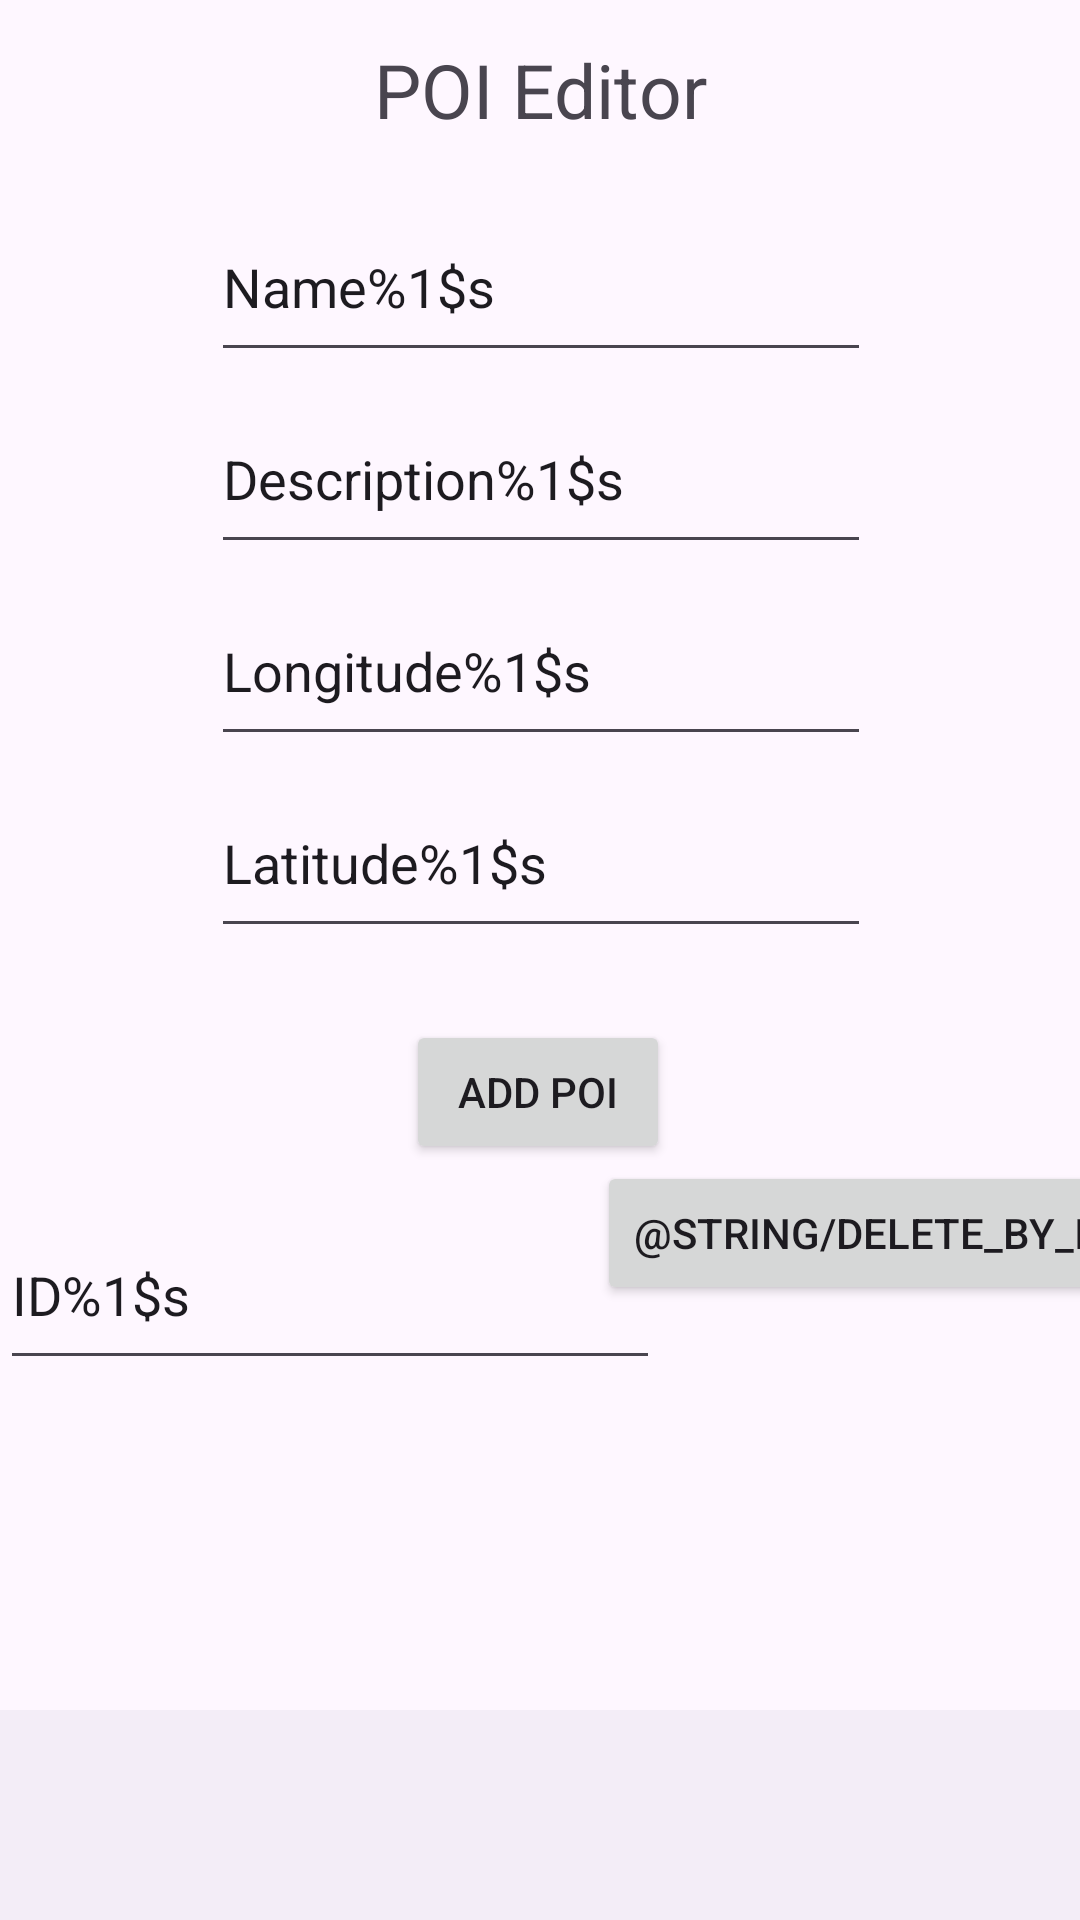

Here is an Android app screen rendered from its layout file. Give the layout XML and the strings, colors and styles it references.
<!-- AndroidManifest.xml: application theme Theme.MyArea -->
<!-- res/layout/activity_database.xml -->
<?xml version="1.0" encoding="utf-8"?>
<androidx.constraintlayout.widget.ConstraintLayout xmlns:android="http://schemas.android.com/apk/res/android"
    xmlns:app="http://schemas.android.com/apk/res-auto"
    xmlns:tools="http://schemas.android.com/tools"
    android:id="@+id/main"
    android:layout_width="match_parent"
    android:layout_height="match_parent"
    tools:context=".DatabaseEditor">

    <com.google.android.material.bottomnavigation.BottomNavigationView
        android:id="@+id/bottomNavigationView"
        android:layout_width="match_parent"
        android:layout_height="70dp"
        app:layout_constraintBottom_toBottomOf="parent"
        app:layout_constraintEnd_toEndOf="parent"
        app:layout_constraintHorizontal_bias="0.0"
        app:layout_constraintStart_toStartOf="parent"
        app:layout_constraintTop_toTopOf="parent"
        app:layout_constraintVertical_bias="1.0"
        tools:ignore="VisualLintBottomNav" />

    <TextView
        android:id="@+id/title"
        android:layout_width="220dp"
        android:layout_height="60dp"
        android:text="@string/poi_editor"
        android:textSize="25sp"
        android:gravity="center"
        app:layout_constraintEnd_toEndOf="parent"
        app:layout_constraintStart_toStartOf="parent"
        app:layout_constraintTop_toTopOf="parent" />

    <AutoCompleteTextView
        android:id="@+id/editName"
        android:layout_width="220dp"
        android:layout_height="60dp"
        android:layout_marginTop="4dp"
        android:ems="10"
        android:inputType="text"
        android:text="@string/name"
        app:layout_constraintEnd_toEndOf="parent"
        app:layout_constraintHorizontal_bias="0.502"
        app:layout_constraintStart_toStartOf="parent"
        app:layout_constraintTop_toBottomOf="@+id/title"
        tools:ignore="LabelFor" />

    <AutoCompleteTextView
        android:id="@+id/editDescription"
        android:layout_width="220dp"
        android:layout_height="60dp"
        android:layout_marginTop="4dp"
        android:ems="10"
        android:inputType="text"
        android:text="@string/description"
        app:layout_constraintEnd_toEndOf="parent"
        app:layout_constraintHorizontal_bias="0.502"
        app:layout_constraintStart_toStartOf="parent"
        app:layout_constraintTop_toBottomOf="@+id/editName"
        tools:ignore="LabelFor" />

    <AutoCompleteTextView
        android:id="@+id/editLon"
        android:layout_width="220dp"
        android:layout_height="60dp"
        android:layout_marginTop="4dp"
        android:ems="10"
        android:inputType="text"
        android:text="@string/longitude"
        app:layout_constraintEnd_toEndOf="parent"
        app:layout_constraintHorizontal_bias="0.502"
        app:layout_constraintStart_toStartOf="parent"
        app:layout_constraintTop_toBottomOf="@+id/editDescription"
        tools:ignore="LabelFor" />

    <AutoCompleteTextView
        android:id="@+id/editLat"
        android:layout_width="220dp"
        android:layout_height="60dp"
        android:layout_marginTop="4dp"
        android:ems="10"
        android:inputType="text"
        android:text="@string/latitude"
        app:layout_constraintEnd_toEndOf="parent"
        app:layout_constraintHorizontal_bias="0.502"
        app:layout_constraintStart_toStartOf="parent"
        app:layout_constraintTop_toBottomOf="@+id/editLon"
        tools:ignore="LabelFor" />

    <Button
        android:id="@+id/addPOI"
        android:layout_width="wrap_content"
        android:layout_height="wrap_content"
        android:layout_marginTop="24dp"
        android:text="@string/add_poi"
        app:layout_constraintEnd_toEndOf="parent"
        app:layout_constraintHorizontal_bias="0.498"
        app:layout_constraintStart_toStartOf="parent"
        app:layout_constraintTop_toBottomOf="@+id/editLat" />

    <AutoCompleteTextView
        android:id="@+id/searchID"
        android:layout_width="220dp"
        android:layout_height="60dp"
        android:layout_marginTop="12dp"
        android:ems="10"
        android:inputType="text"
        android:text="@string/id"
        app:layout_constraintStart_toStartOf="parent"
        app:layout_constraintTop_toBottomOf="@+id/addPOI"
        tools:ignore="LabelFor" />

    <Button
        android:id="@+id/deleteID"
        android:layout_width="wrap_content"
        android:layout_height="wrap_content"
        android:layout_marginTop="12dp"
        android:text="@string/delete_by_id"
        app:layout_constraintBottom_toTopOf="@+id/scroll"
        app:layout_constraintEnd_toEndOf="parent"
        app:layout_constraintHorizontal_bias="0.48"
        app:layout_constraintStart_toEndOf="@+id/searchID"
        app:layout_constraintTop_toBottomOf="@+id/addPOI" />

    <ScrollView
        android:id="@+id/scroll"
        android:layout_width="410dp"
        android:layout_height="187dp"
        app:layout_constraintBottom_toTopOf="@+id/bottomNavigationView"
        app:layout_constraintEnd_toEndOf="parent"
        app:layout_constraintStart_toStartOf="parent"
        app:layout_constraintTop_toBottomOf="@+id/searchID">

        <LinearLayout
            android:layout_width="match_parent"
            android:layout_height="wrap_content"
            android:orientation="vertical" />
    </ScrollView>
</androidx.constraintlayout.widget.ConstraintLayout>
<!-- resources referenced by this layout -->
<resources>
  <string name="add_poi">Add POI</string>
  <string name="description">Description%1$s</string>
  <string name="id" translatable="false">ID%1$s</string>
  <string name="latitude">Latitude%1$s</string>
  <string name="longitude">Longitude%1$s</string>
  <string name="name">Name%1$s</string>
  <string name="poi_editor">POI Editor</string>
  <style name="Theme.MyArea" parent="Base.Theme.MyArea" />
  <style name="Base.Theme.MyArea" parent="Theme.Material3.DayNight.NoActionBar">
          
          
      </style>
</resources>
